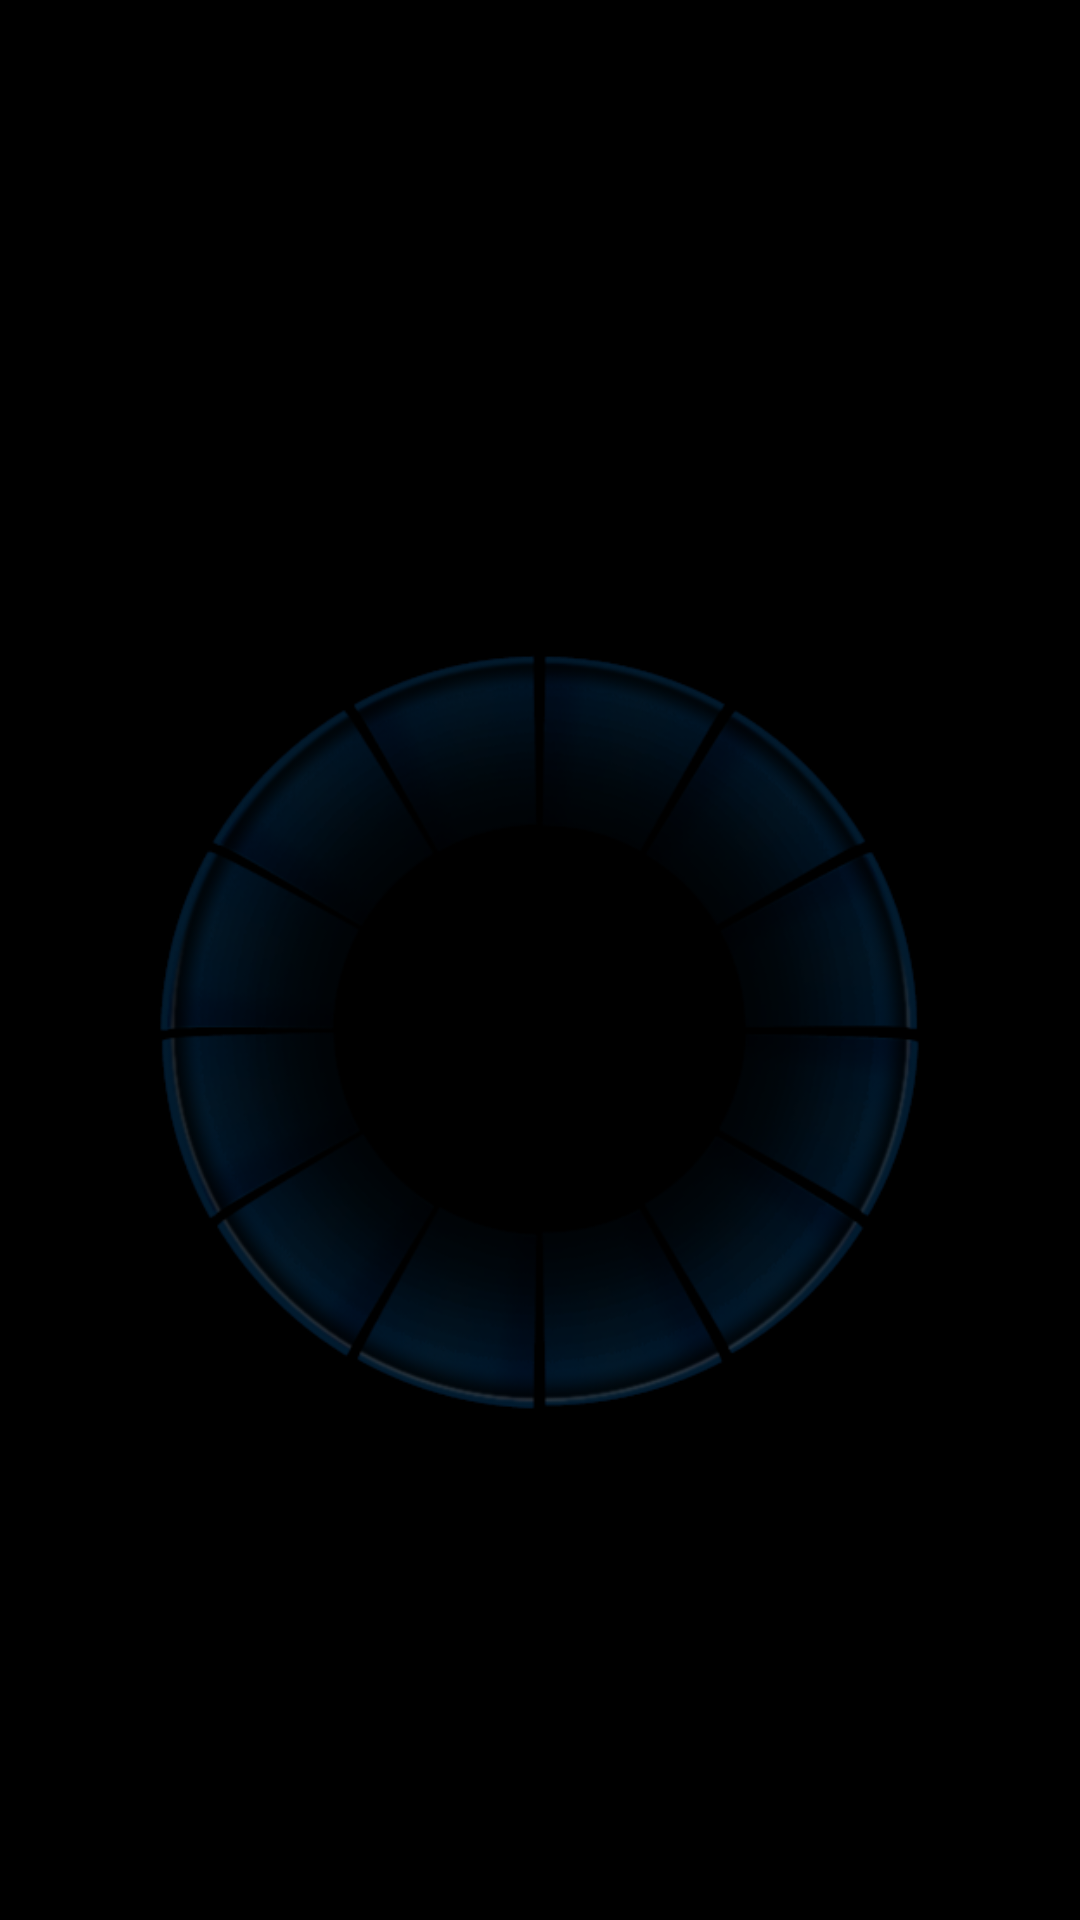

Produce the Android XML layout that renders to this screen, including the resource entries it uses.
<!-- AndroidManifest.xml: application theme AppTheme -->
<!-- res/layout/ending.xml -->
<?xml version="1.0" encoding="utf-8"?>
<RelativeLayout xmlns:android="http://schemas.android.com/apk/res/android"
    android:id="@+id/relative_layout"
    android:layout_width="match_parent"
    android:layout_height="match_parent"
    android:background="#000000">

    
    <ImageView
        android:id="@+id/image_view"
        android:layout_width="277dp"
        android:layout_height="392dp"
        android:src="@mipmap/er_end"
        android:scaleType="fitXY"
        android:layout_centerHorizontal="true"
        android:visibility="visible"
        android:layout_marginTop="145dp" />

    <ImageView
        android:id="@+id/image_icon"
        android:layout_width="150dp"
        android:layout_height="wrap_content"
        android:layout_centerHorizontal="true"
        android:layout_marginTop="280dp"
        android:src="@mipmap/ic_denso"
        android:visibility="invisible" />

    <TextView
        android:id="@+id/text_view"
        android:layout_width="wrap_content"
        android:layout_height="wrap_content"
        android:layout_centerHorizontal="true"
        android:layout_marginTop="25dp"
        android:text="THANK YOU"
        android:textColor="#FFFFFF"
        android:textSize="38sp"
        android:visibility="invisible"
        android:layout_below="@+id/image_icon"
        android:textIsSelectable="false" />

</RelativeLayout>
<!-- resources referenced by this layout -->
<resources>
  <!-- mipmap er_end: png bitmap (mipmap-mdpi, 149380 bytes) -->
  <!-- mipmap ic_denso: png bitmap (mipmap-mdpi, 5095 bytes) -->
  <style name="AppTheme" parent="AppTheme.Base" />
  <style name="AppTheme.Base" parent="Theme.AppCompat.Light">
          
          <item name="windowActionBar">false</item>
      </style>
</resources>
